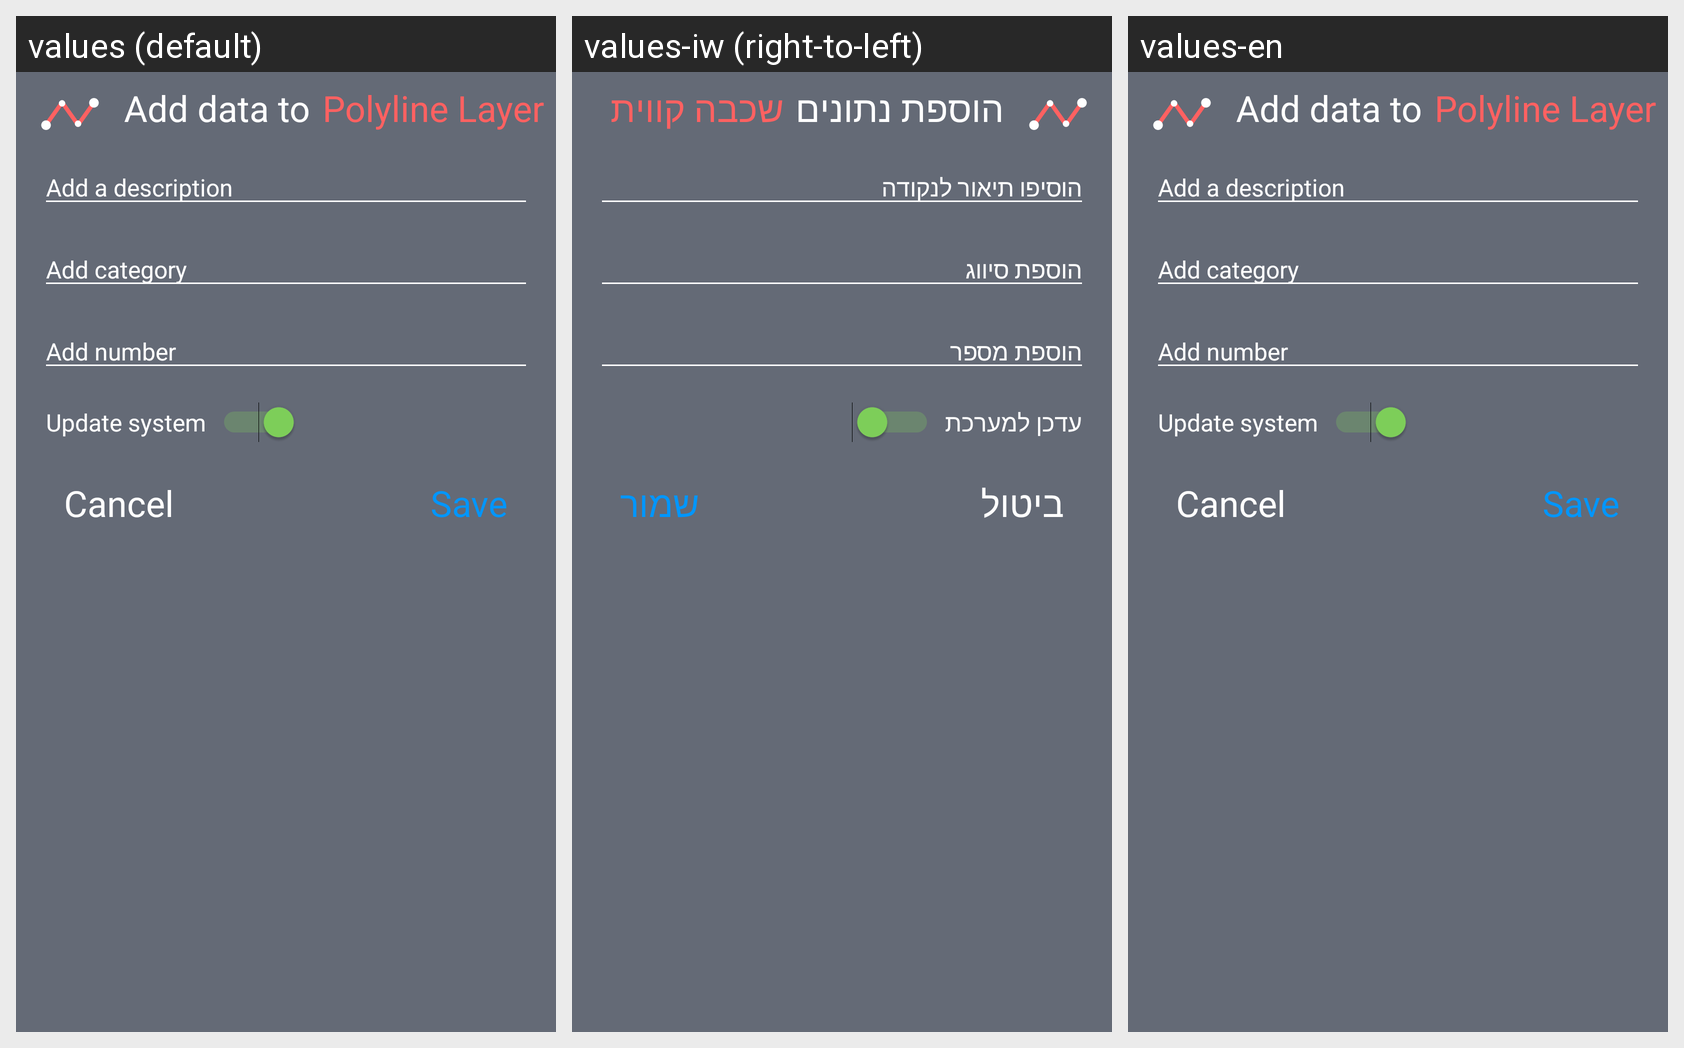

For this localized Android screen grid, give each drawn string resource with its value in every locale shown.
Android screen res/layout/fragment_dialog_sketcher_save_input.xml rendered under 3 locales, left to right: values (default), values-iw (right-to-left), values-en. Device: Nexus 5 (rendered at 1080×1920; each locale shown at half size, 540×960, under a caption strip naming it); theme AppTheme.
Strings drawn on this screen, with the default value and each locale's value (text and hints the layout hard-codes, and strings that could not be matched under every locale, appear in the picture but are not listed):

add_data
  values: Add data to
  values-iw: הוספת נתונים
  values-en: Add data to

add_category
  values: Add category
  values-iw: הוספת סיווג
  values-en: Add category

save
  values: Save
  values-iw: שמור
  values-en: Save

add_number
  values: Add number
  values-iw: הוספת מספר
  values-en: Add number

add_a_description
  values: Add a description
  values-iw: הוסיפו תיאור לנקודה
  values-en: Add a description

update_system
  values: Update system
  values-iw: עדכן למערכת
  values-en: Update system

cancel
  values: Cancel
  values-iw: ביטול
  values-en: Cancel

polyline_layer
  values: Polyline Layer
  values-iw: שכבה קווית
  values-en: Polyline Layer
